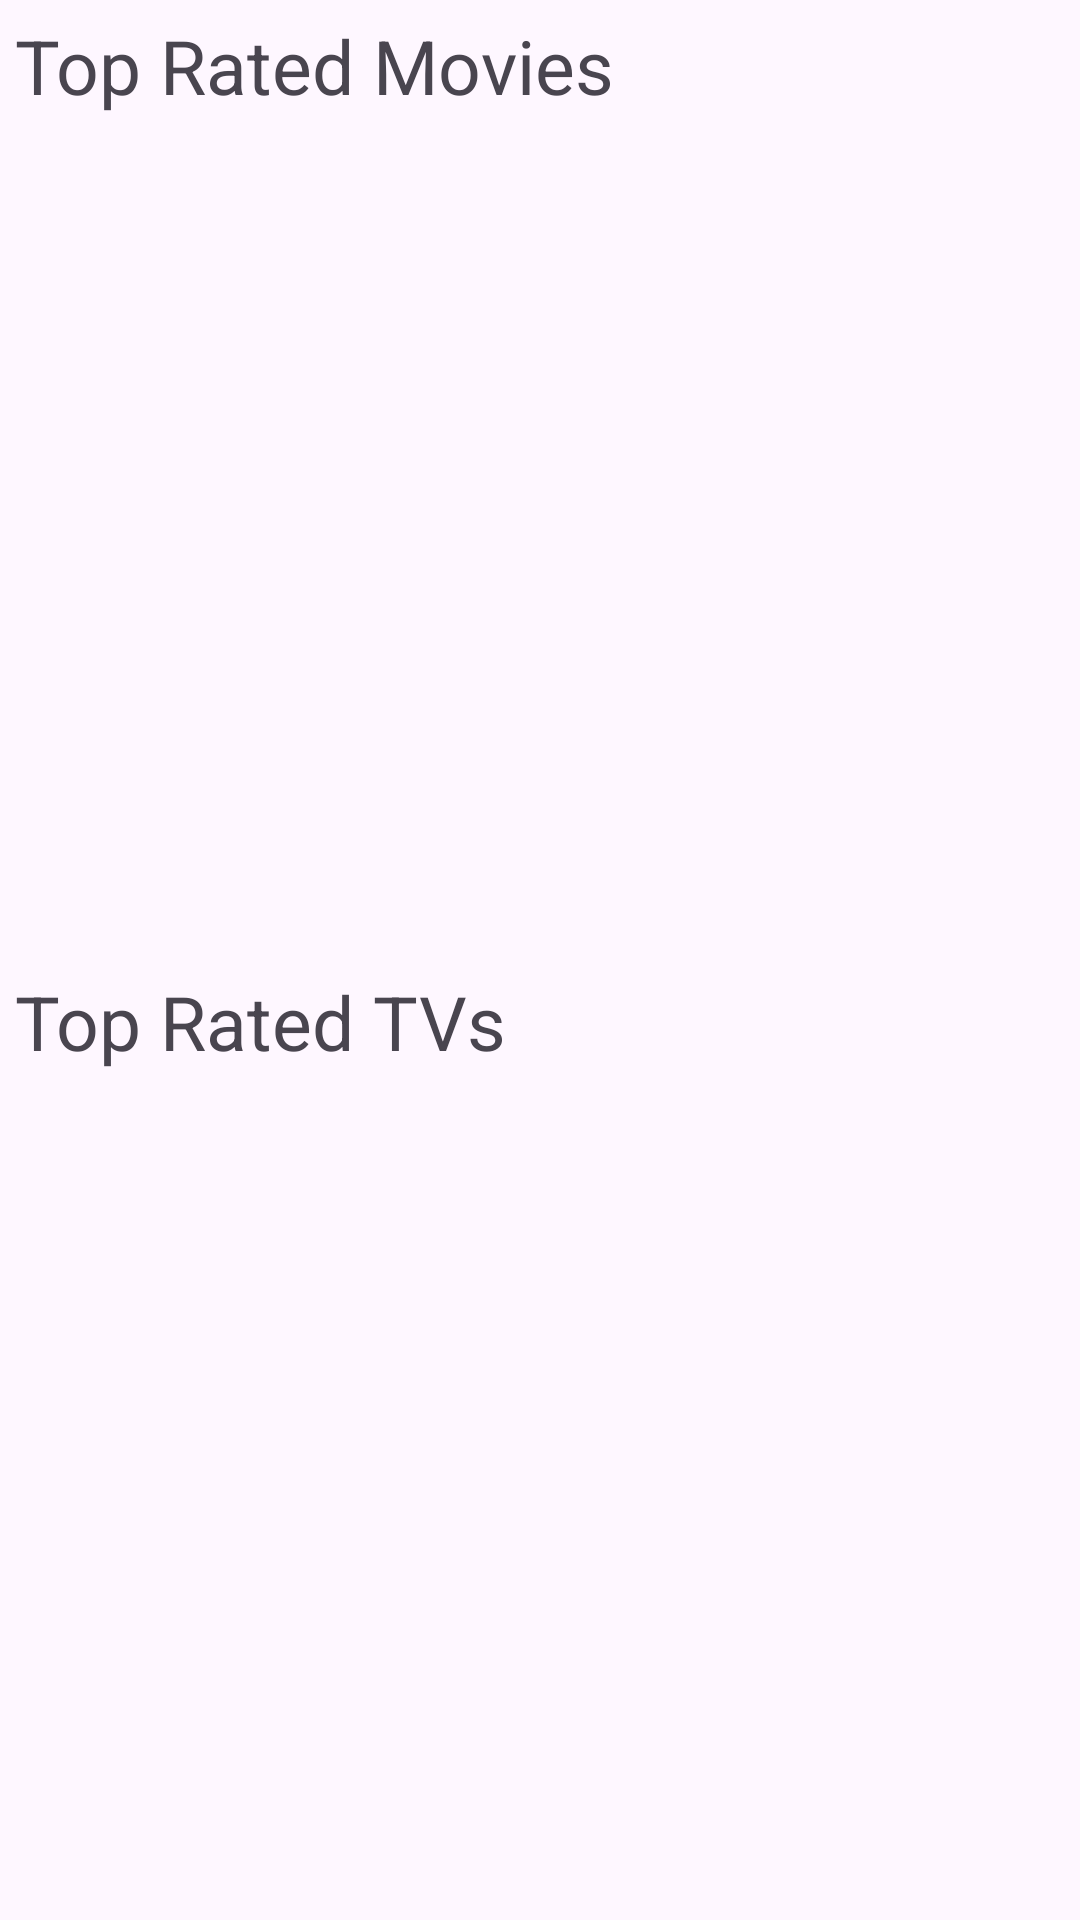

Here is an Android app screen rendered from its layout file. Give the layout XML and the strings, colors and styles it references.
<!-- AndroidManifest.xml: application theme Theme.Flixter_2 -->
<!-- res/layout/activity_main.xml -->
<?xml version="1.0" encoding="utf-8"?>
<androidx.constraintlayout.widget.ConstraintLayout xmlns:android="http://schemas.android.com/apk/res/android"
    xmlns:app="http://schemas.android.com/apk/res-auto"
    xmlns:tools="http://schemas.android.com/tools"
    android:layout_width="match_parent"
    android:layout_height="match_parent"
    tools:context=".MainActivity">

    <TextView
        android:id="@+id/topMovieText"
        android:layout_width="match_parent"
        android:layout_height="wrap_content"
        android:text="Top Rated Movies"
        android:paddingTop="5dp"
        android:paddingLeft="5dp"
        android:textSize="25sp"
        app:layout_constraintTop_toTopOf="parent" />

    <androidx.recyclerview.widget.RecyclerView
        android:id="@+id/topMovieRecyclerView"
        android:layout_width="0dp"
        android:layout_height="280dp"
        android:paddingTop="10dp"
        app:layout_constraintEnd_toEndOf="parent"
        app:layout_constraintStart_toStartOf="parent"
        app:layout_constraintTop_toBottomOf="@id/topMovieText" />

    <TextView
        android:id="@+id/topTvText"
        android:layout_width="match_parent"
        android:layout_height="wrap_content"
        android:text="Top Rated TVs"
        android:paddingTop="5dp"
        android:paddingLeft="5dp"
        android:textSize="25sp"
        app:layout_constraintTop_toBottomOf="@id/topMovieRecyclerView" />

    <androidx.recyclerview.widget.RecyclerView
        android:id="@+id/topTvRecyclerView"
        android:layout_width="0dp"
        android:layout_height="280dp"
        android:paddingTop="10dp"
        app:layout_constraintEnd_toEndOf="parent"
        app:layout_constraintStart_toStartOf="parent"
        app:layout_constraintTop_toBottomOf="@id/topTvText" />

</androidx.constraintlayout.widget.ConstraintLayout>
<!-- resources referenced by this layout -->
<resources>
  <style name="Theme.Flixter_2" parent="Base.Theme.Flixter_2" />
  <style name="Base.Theme.Flixter_2" parent="Theme.Material3.DayNight.NoActionBar">
          
          
      </style>
</resources>
